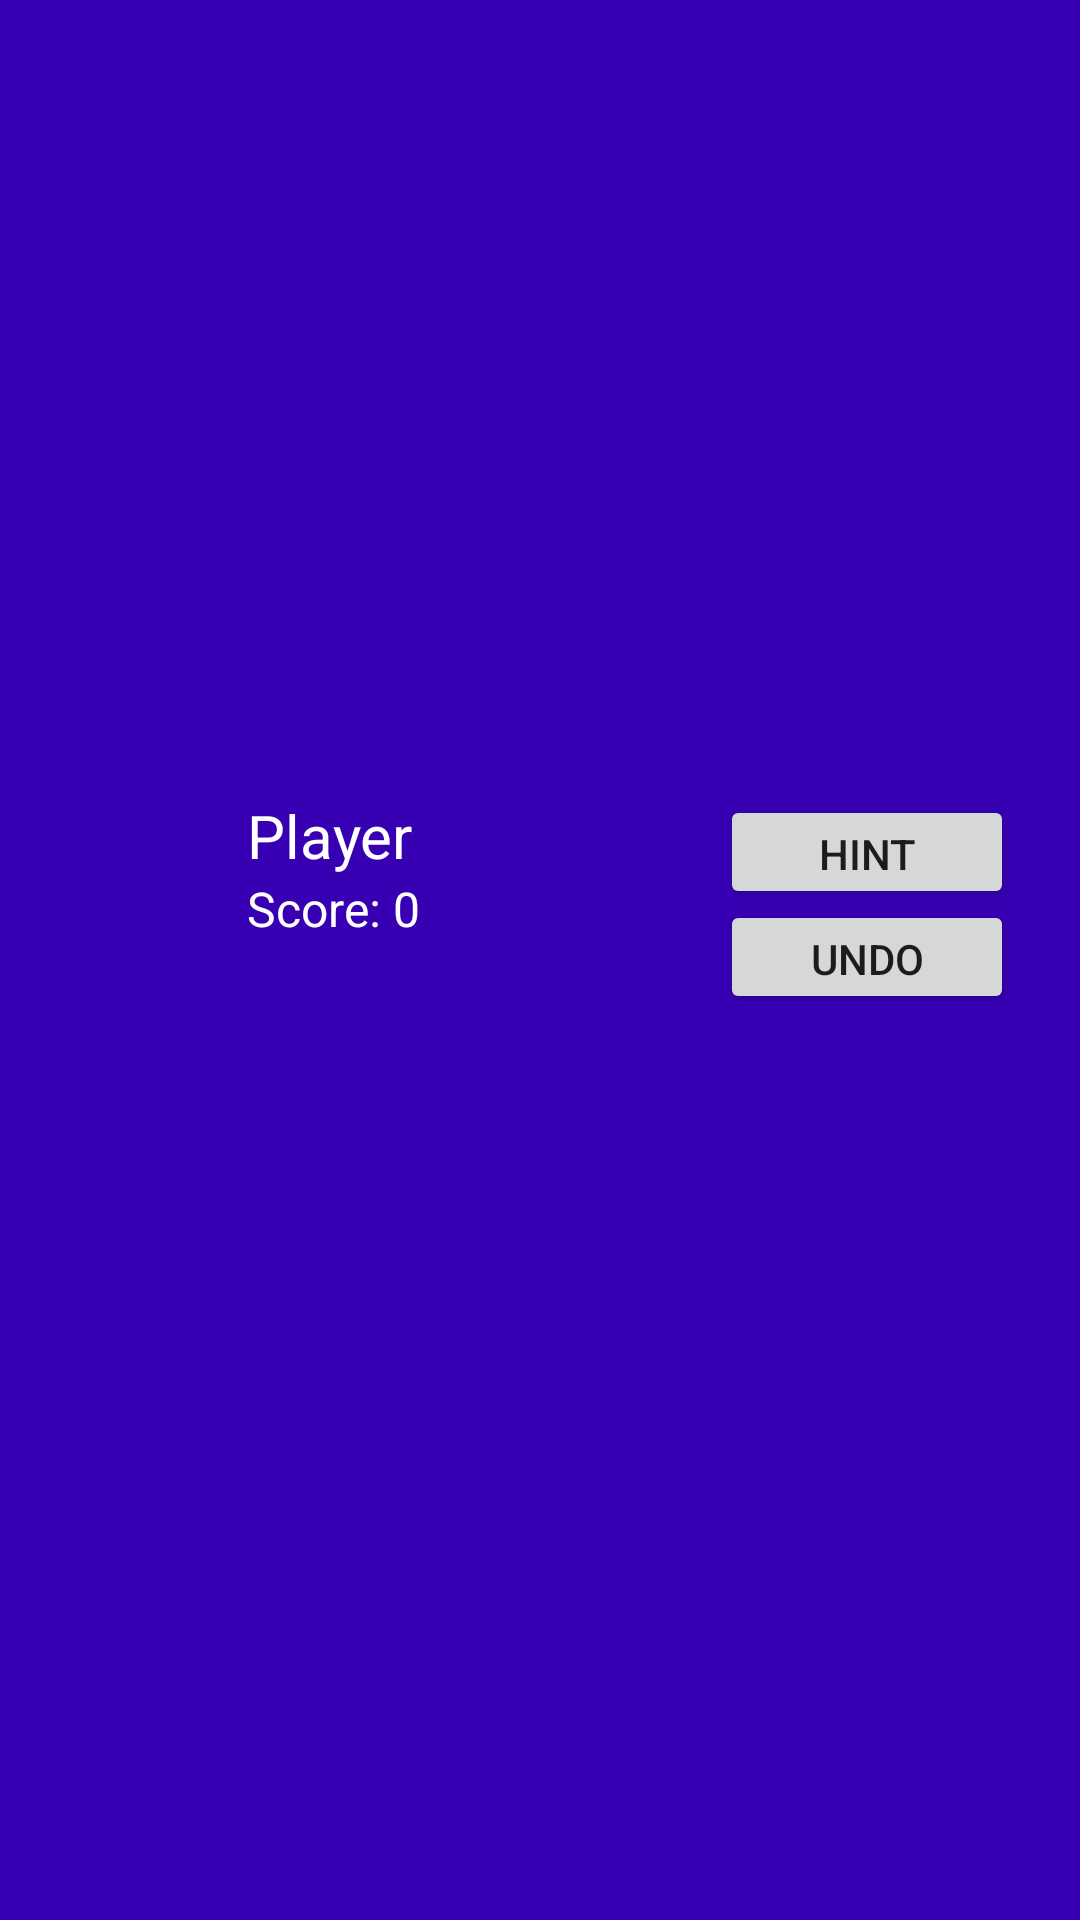

Layout XML and referenced resources for this Android screen:
<!-- AndroidManifest.xml: application theme AppTheme -->
<!-- res/layout/fragment_game_bottom.xml -->
<?xml version="1.0" encoding="utf-8"?>
<androidx.constraintlayout.widget.ConstraintLayout xmlns:android="http://schemas.android.com/apk/res/android"
    xmlns:app="http://schemas.android.com/apk/res-auto"
    xmlns:tools="http://schemas.android.com/tools"
    android:layout_width="match_parent"
    android:layout_height="wrap_content"
    >

    <ImageView
        android:id="@+id/imageView4"
        android:layout_width="69dp"
        android:layout_height="51dp"
        app:layout_constraintBottom_toBottomOf="parent"
        app:layout_constraintEnd_toEndOf="parent"
        app:layout_constraintHorizontal_bias="0.046"
        app:layout_constraintStart_toStartOf="parent"
        app:layout_constraintTop_toTopOf="parent"
        app:layout_constraintVertical_bias="0.45"
        app:srcCompat="@drawable/player_icon"
        tools:layout_editor_absoluteX="31dp"
        tools:layout_editor_absoluteY="632dp" />

    <TextView
        android:id="@+id/playerName"
        android:layout_width="wrap_content"
        android:layout_height="wrap_content"
        android:text="Player"
        android:textColor="#FFFFFF"
        android:textSize="20sp"
        app:layout_constraintStart_toEndOf="@+id/imageView4"
        app:layout_constraintTop_toTopOf="@+id/imageView4" />

    <TextView
        android:id="@+id/score_player"
        android:layout_width="wrap_content"
        android:layout_height="wrap_content"
        android:text="Score: 0"
        android:textColor="#FFFFFF"
        android:textSize="16sp"
        app:layout_constraintStart_toStartOf="@+id/playerName"
        app:layout_constraintTop_toBottomOf="@+id/playerName" />

    <Button
        android:id="@+id/hintbutton"
        android:layout_width="98dp"
        android:layout_height="38dp"
        android:layout_marginBottom="3dp"
        android:text="Hint"
        app:layout_constraintBottom_toBottomOf="parent"
        app:layout_constraintEnd_toEndOf="@+id/undobutton"
        app:layout_constraintTop_toTopOf="@+id/playerName"
        app:layout_constraintVertical_bias="0.0" />

    <Button
        android:id="@+id/undobutton"
        android:layout_width="98dp"
        android:layout_height="38dp"
        android:layout_marginStart="100dp"
        android:layout_marginTop="35dp"
        android:text="Undo"
        app:layout_constraintStart_toEndOf="@+id/score_player"
        app:layout_constraintTop_toTopOf="@+id/hintbutton" />


</androidx.constraintlayout.widget.ConstraintLayout>
<!-- resources referenced by this layout -->
<resources>
  <style name="AppTheme" parent="Theme.AppCompat.Light.DarkActionBar">
          
          <item name="colorPrimary">@color/colorPrimary</item>
          <item name="colorPrimaryDark">@color/colorPrimaryDark</item>
          <item name="colorAccent">@color/colorAccent</item>
          <item name="android:windowBackground">@color/colorPrimaryDark</item>
          <item name="windowActionBar">false</item>
          <item name="windowNoTitle">true</item>
      </style>
  <color name="colorPrimary">#6200EE</color>
  <color name="colorPrimaryDark">#3700B3</color>
  <color name="colorAccent">#03DAC5</color>
</resources>
